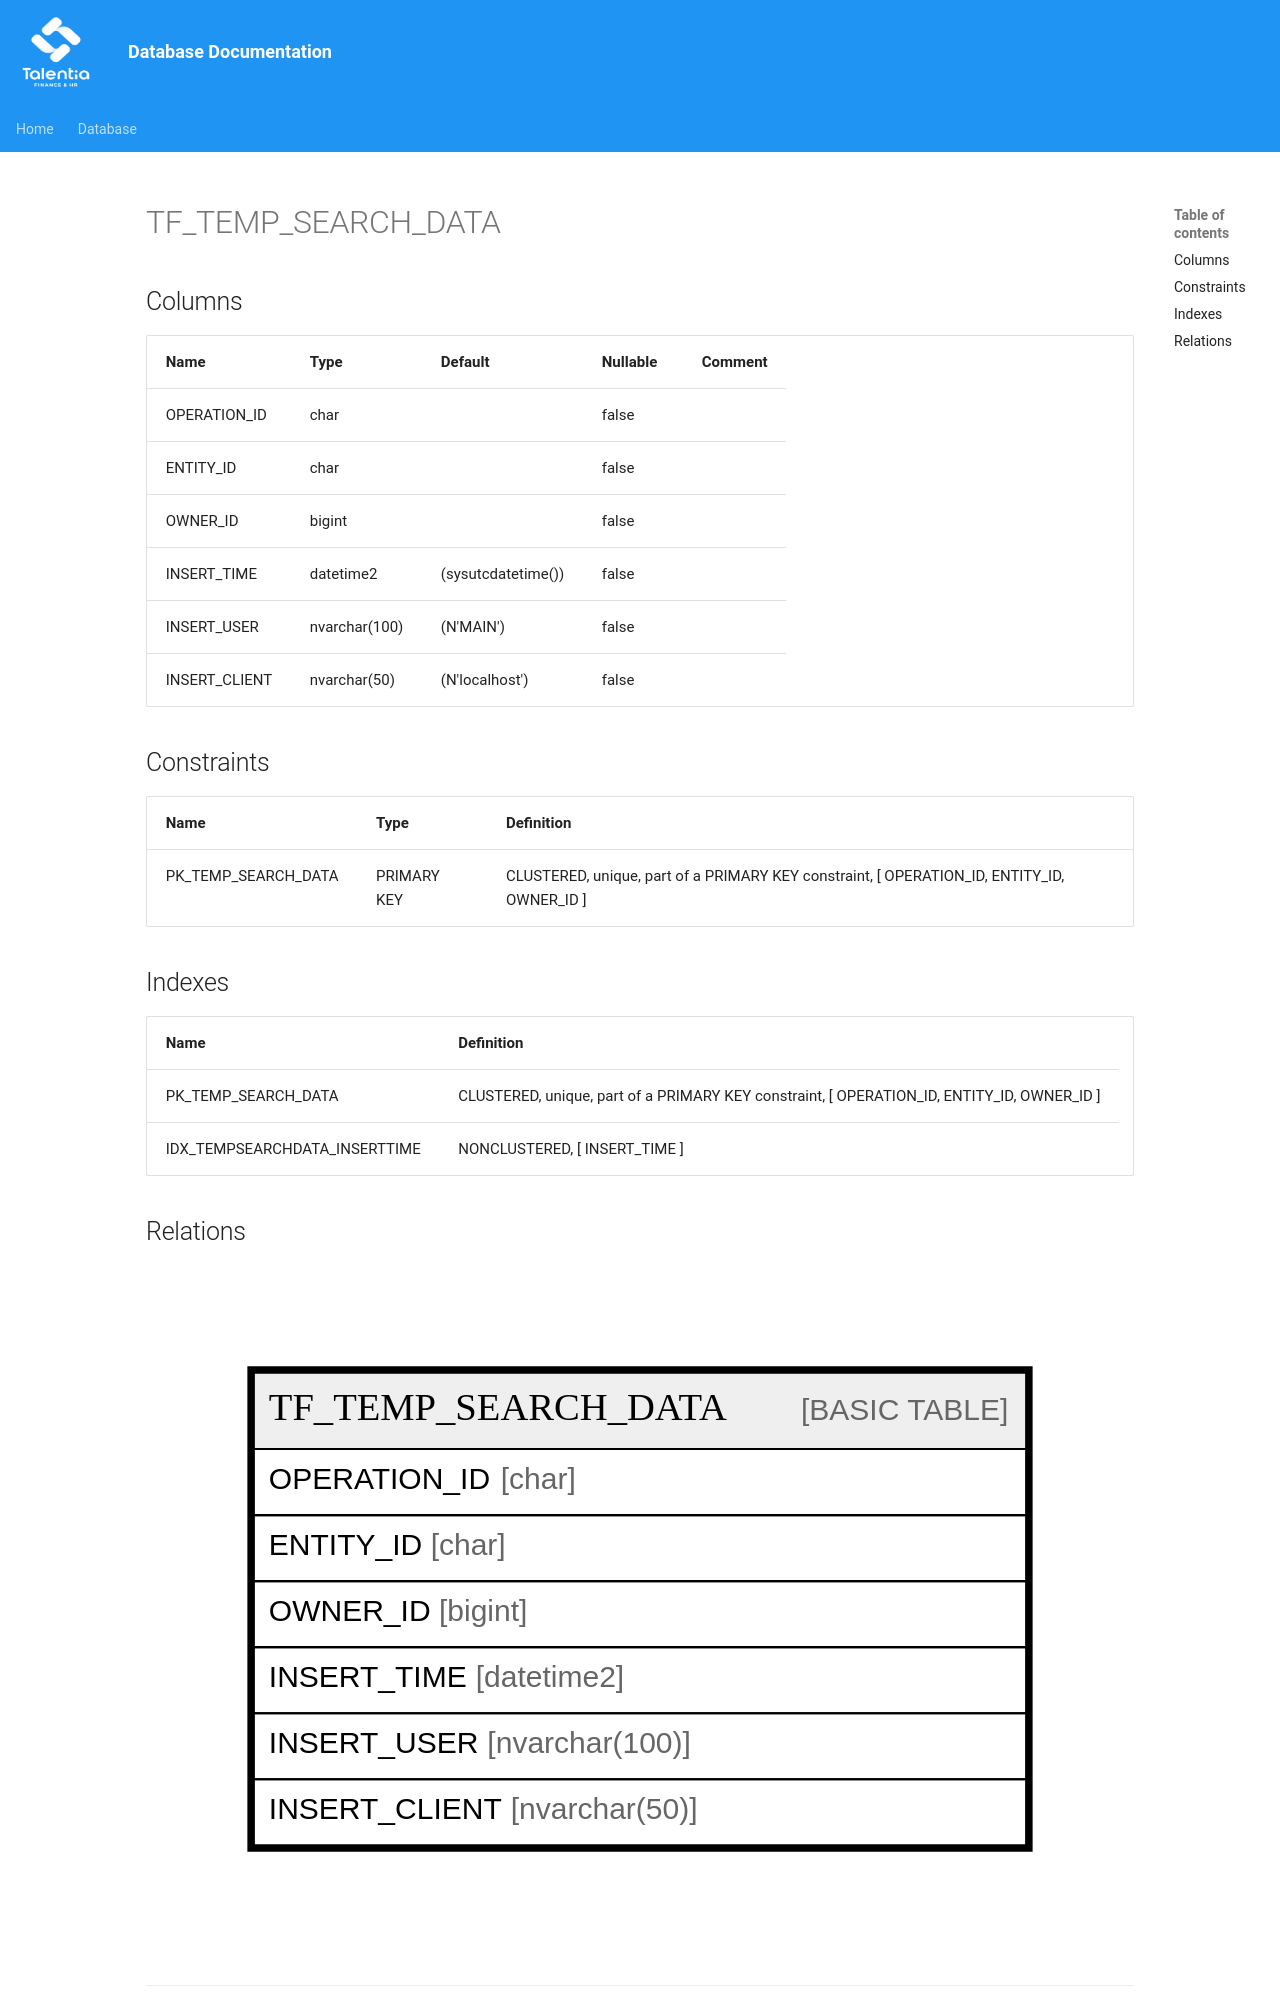

repository: giovanniporcelli/documentazione-db · page: schema/TF_TEMP_SEARCH_DATA/index.html · generator: mkdocs

# TF_TEMP_SEARCH_DATA

## Columns

| Name | Type | Default | Nullable | Comment |
| ---- | ---- | ------- | -------- | ------- |
| OPERATION_ID | char |  | false |  |
| ENTITY_ID | char |  | false |  |
| OWNER_ID | bigint |  | false |  |
| INSERT_TIME | datetime2 | (sysutcdatetime()) | false |  |
| INSERT_USER | nvarchar(100) | (N'MAIN') | false |  |
| INSERT_CLIENT | nvarchar(50) | (N'localhost') | false |  |

## Constraints

| Name | Type | Definition |
| ---- | ---- | ---------- |
| PK_TEMP_SEARCH_DATA | PRIMARY KEY | CLUSTERED, unique, part of a PRIMARY KEY constraint, [ OPERATION_ID, ENTITY_ID, OWNER_ID ] |

## Indexes

| Name | Definition |
| ---- | ---------- |
| PK_TEMP_SEARCH_DATA | CLUSTERED, unique, part of a PRIMARY KEY constraint, [ OPERATION_ID, ENTITY_ID, OWNER_ID ] |
| IDX_TEMPSEARCHDATA_INSERTTIME | NONCLUSTERED, [ INSERT_TIME ] |
